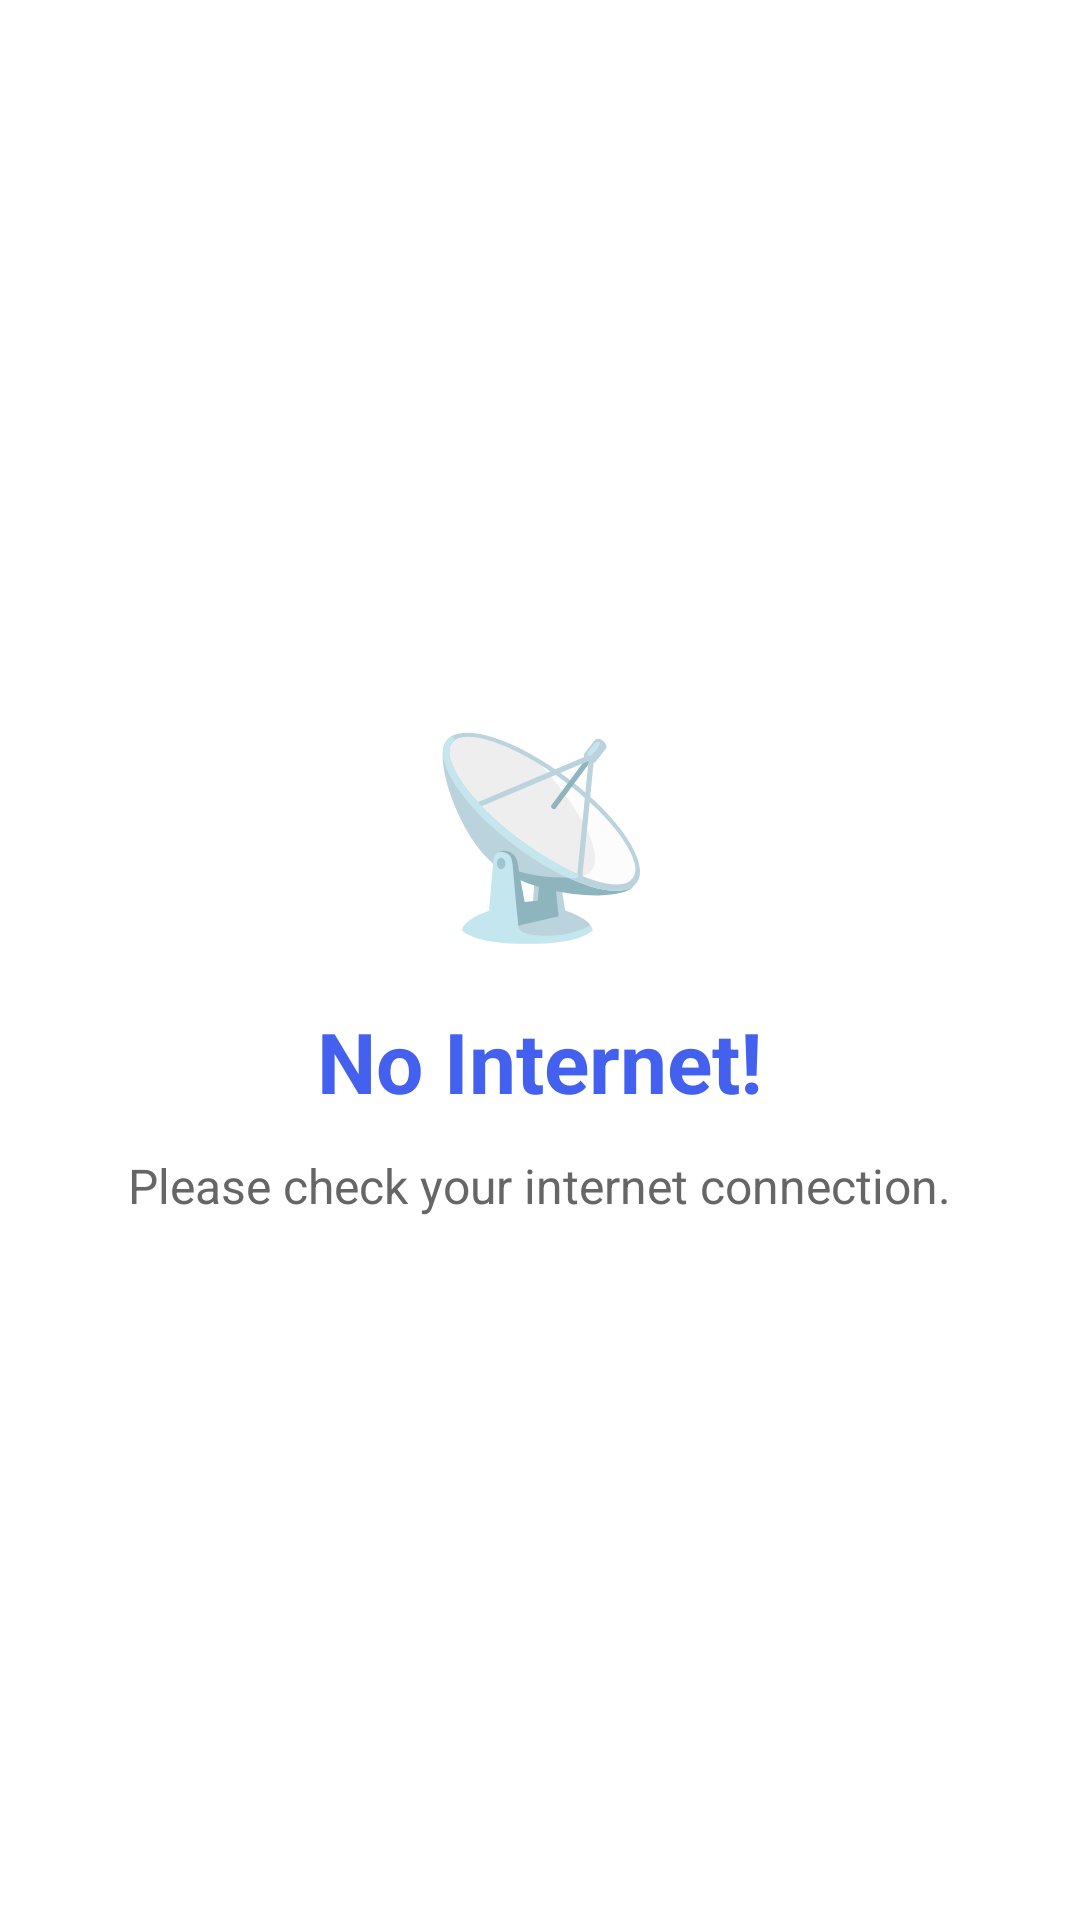

Produce the Android XML layout that renders to this screen, including the resource entries it uses.
<!-- AndroidManifest.xml: activity theme Theme.App -->
<!-- res/layout/activity_no_network.xml -->
<?xml version="1.0" encoding="utf-8"?>
<LinearLayout
    xmlns:android="http://schemas.android.com/apk/res/android"
    android:layout_width="match_parent"
    android:layout_height="match_parent"
    android:orientation="vertical"
    android:gravity="center"
    android:padding="32dp"
    android:background="#FFFFFF">

    <TextView
        android:layout_width="wrap_content"
        android:layout_height="wrap_content"
        android:text="📡"
        android:textSize="64sp" />

    <TextView
        android:layout_width="wrap_content"
        android:layout_height="wrap_content"
        android:layout_marginTop="16dp"
        android:text="No Internet!"
        android:textSize="28sp"
        android:textStyle="bold"
        android:textColor="@color/primary" />

    <TextView
        android:layout_width="wrap_content"
        android:layout_height="wrap_content"
        android:layout_marginTop="12dp"
        android:text="Please check your internet connection."
        android:textSize="16sp"
        android:textAlignment="center"
        android:textColor="#666666" />

</LinearLayout>
<!-- resources referenced by this layout -->
<resources>
  <color name="primary">#4361EE</color>
  <style name="Theme.App" parent="Theme.MaterialComponents.DayNight.NoActionBar">
          <item name="colorPrimary">@color/primary</item>
          <item name="colorPrimaryDark">@color/primary_dark</item>
          <item name="colorAccent">@color/accent</item>
          <item name="android:navigationBarColor">@color/primary</item>
          <item name="android:windowBackground">@color/white</item>
      </style>
  <color name="primary_dark">#3A56D4</color>
  <color name="accent">#FF4081</color>
  <color name="white">#FFFFFF</color>
</resources>
